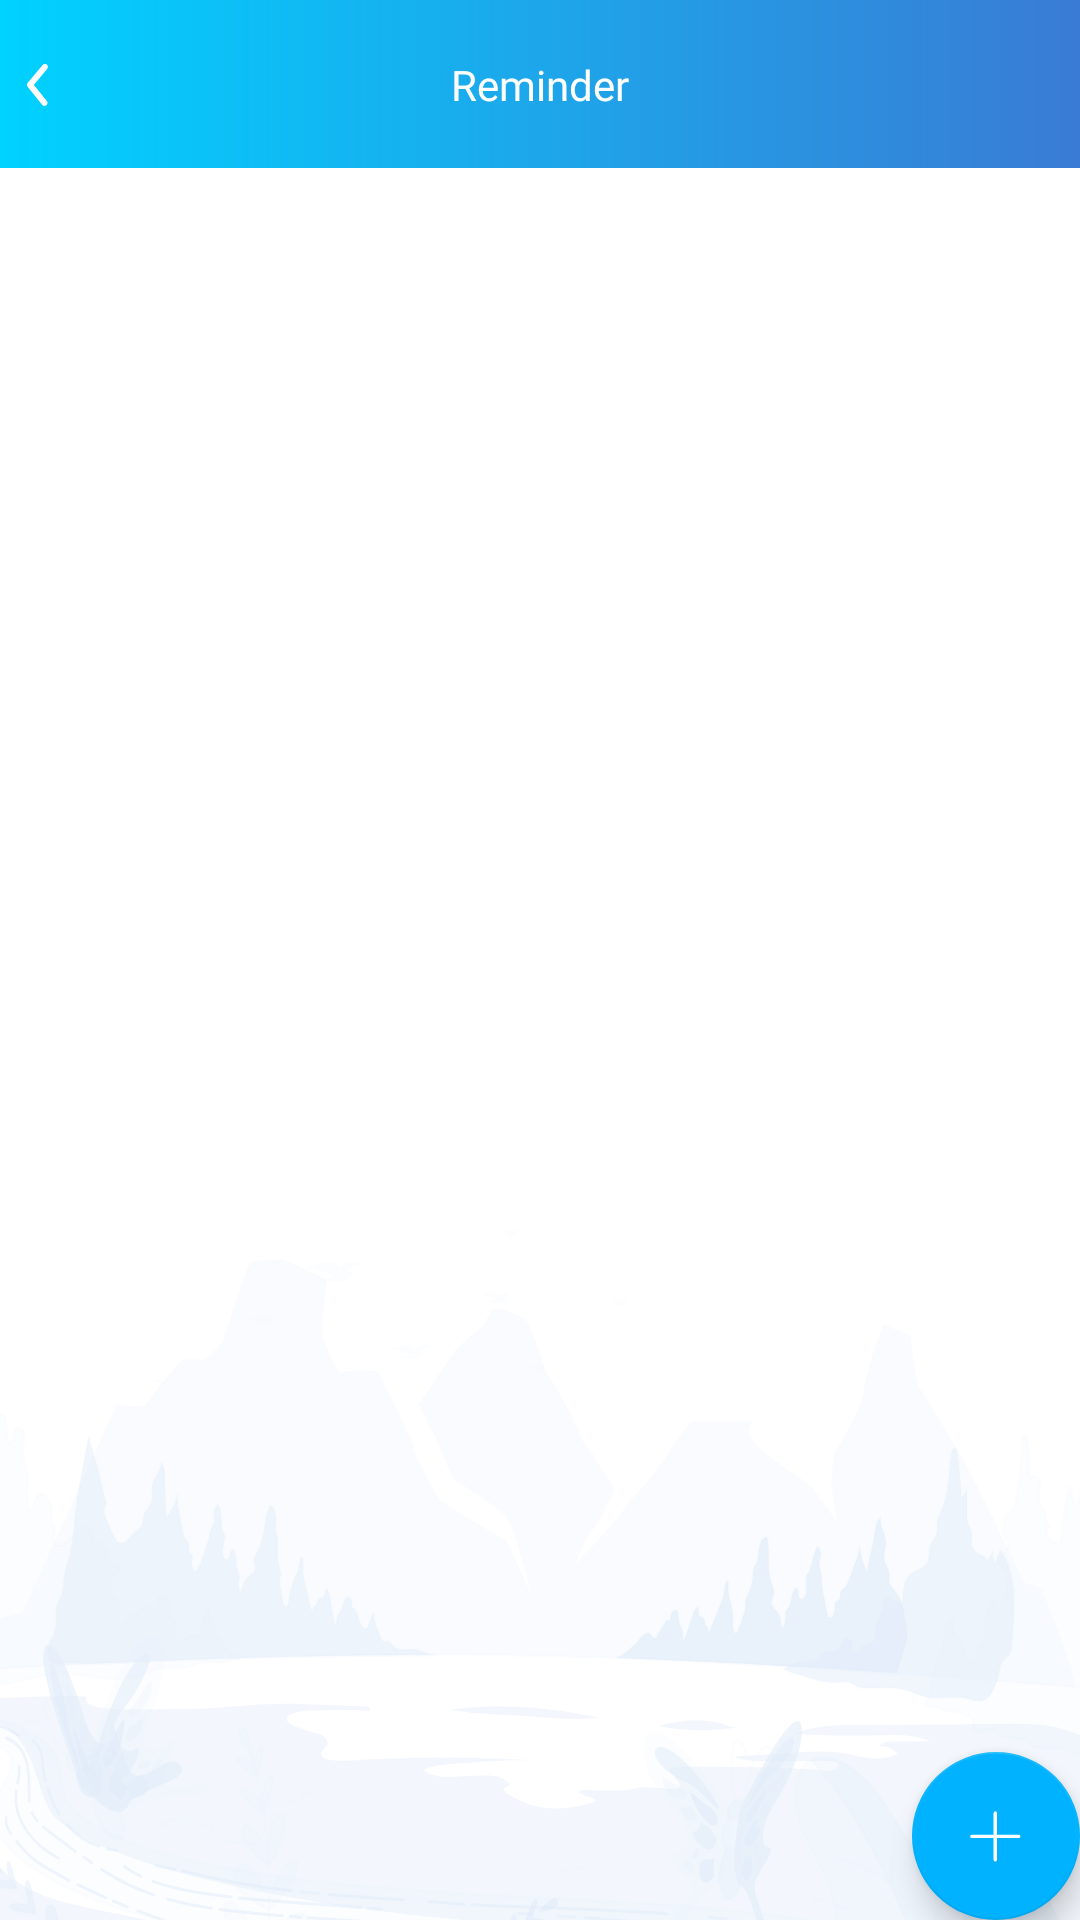

Here is an Android app screen rendered from its layout file. Give the layout XML and the strings, colors and styles it references.
<!-- AndroidManifest.xml: application theme Theme.Fitnes -->
<!-- res/layout/fragment_reminder.xml -->
<?xml version="1.0" encoding="utf-8"?>
<androidx.coordinatorlayout.widget.CoordinatorLayout xmlns:android="http://schemas.android.com/apk/res/android"
    xmlns:app="http://schemas.android.com/apk/res-auto"
    xmlns:tools="http://schemas.android.com/tools"
    android:layout_width="match_parent"
    android:layout_height="match_parent"
    android:background="@color/white">

    <androidx.constraintlayout.widget.ConstraintLayout
        android:layout_width="match_parent"
        android:layout_height="match_parent">


        <include
            android:id="@+id/toolbar_layout"
            layout="@layout/toolbar_reminder_layout"
            app:layout_constraintEnd_toEndOf="parent"
            app:layout_constraintStart_toStartOf="parent"
            app:layout_constraintTop_toTopOf="parent" />

        <androidx.recyclerview.widget.RecyclerView
            android:id="@+id/recycle_view"
            android:layout_width="match_parent"
            android:layout_height="0dp"
            android:layout_marginTop="@dimen/_8sdp"
            app:layout_constraintTop_toBottomOf="@id/toolbar_layout"
            app:layout_constraintBottom_toBottomOf="parent"
            app:layout_constraintStart_toStartOf="parent"
            app:layout_constraintEnd_toEndOf="parent"
            tools:listitem="@layout/recycle_item_reminder" />


        <ImageView
            android:layout_width="match_parent"
            android:layout_height="0dp"
            android:background="@drawable/forest_background"
            android:backgroundTint="@color/forest_background_tint"
            app:layout_constraintTop_toTopOf="@+id/guideline" />

        <androidx.constraintlayout.widget.Guideline
            android:id="@+id/guideline"
            android:layout_width="wrap_content"
            android:layout_height="wrap_content"
            android:orientation="horizontal"
            app:layout_constraintGuide_percent="0.5" />

        <com.google.android.material.floatingactionbutton.FloatingActionButton
            android:id="@+id/fab"
            android:layout_width="wrap_content"
            android:layout_height="wrap_content"
            android:layout_marginEnd="@dimen/_16sdp"
            android:layout_marginBottom="@dimen/_16sdp"
            android:contentDescription="@string/add_remind"
            android:src="@drawable/reminder_fab_icon_add"
            app:backgroundTint="@color/text_blue"
            app:layout_constraintBottom_toBottomOf="parent"
            app:layout_constraintEnd_toEndOf="parent"
            app:tint="@android:color/white" />

    </androidx.constraintlayout.widget.ConstraintLayout>

</androidx.coordinatorlayout.widget.CoordinatorLayout>
<!-- res/layout/toolbar_reminder_layout.xml (included above) -->
<?xml version="1.0" encoding="utf-8"?>
<com.google.android.material.appbar.AppBarLayout xmlns:android="http://schemas.android.com/apk/res/android"
    xmlns:app="http://schemas.android.com/apk/res-auto"
    android:layout_width="match_parent"
    android:layout_height="wrap_content"
    android:background="@drawable/layout_background_gradient_blue"
    >

    <androidx.constraintlayout.widget.ConstraintLayout
        android:layout_width="match_parent"
        android:layout_height="wrap_content">

        <androidx.appcompat.widget.Toolbar
            android:id="@+id/toolbar"
            app:layout_constraintEnd_toEndOf="parent"
            app:layout_constraintStart_toStartOf="parent"
            app:layout_constraintTop_toTopOf="parent"
            app:titleTextColor="#fff"
            android:layout_width="match_parent"
            android:layout_height="?attr/actionBarSize"
            android:background="@drawable/layout_background_gradient_blue"
            android:theme="@style/MyToolbar" />

        <ImageView
            android:id="@+id/back_btn"
            android:layout_width="wrap_content"
            android:layout_height="wrap_content"
            android:src="@drawable/registration_icon_back"
            app:layout_constraintBottom_toBottomOf="parent"
            app:layout_constraintStart_toStartOf="parent"
            android:layout_marginStart="@dimen/_16sdp"
            app:layout_constraintTop_toTopOf="parent" />



        <TextView
            android:id="@+id/exercise_count"
            android:layout_width="wrap_content"
            android:layout_height="wrap_content"
            android:text="@string/reminder"
            android:fontFamily="@font/righteous_regular"
            android:textColor="@color/white"
            android:textSize="@dimen/_20sdp"
            android:visibility="visible"
            app:layout_constraintBottom_toBottomOf="parent"
            app:layout_constraintEnd_toEndOf="parent"
            app:layout_constraintStart_toStartOf="parent"
            app:layout_constraintTop_toTopOf="parent" />






    </androidx.constraintlayout.widget.ConstraintLayout>


</com.google.android.material.appbar.AppBarLayout>
<!-- res/layout/recycle_item_reminder.xml (included above) -->
<?xml version="1.0" encoding="utf-8"?>
<androidx.cardview.widget.CardView
    xmlns:android="http://schemas.android.com/apk/res/android"
    xmlns:app="http://schemas.android.com/apk/res-auto"
    xmlns:tools="http://schemas.android.com/tools"
    android:layout_width="match_parent"
    android:layout_height="wrap_content"
    app:cardCornerRadius="@dimen/_8sdp"
    android:layout_marginTop="@dimen/_8sdp"
    android:layout_marginStart="@dimen/_16sdp"
    android:layout_marginEnd="@dimen/_16sdp"
    >

    <androidx.constraintlayout.widget.ConstraintLayout
        android:layout_width="match_parent"
        android:layout_height="wrap_content"
        android:background="@drawable/layout_background_gradient_blue">

        <TextView
            android:id="@+id/time"
            android:layout_width="wrap_content"
            android:layout_height="wrap_content"
            app:layout_constraintStart_toStartOf="parent"
            app:layout_constraintTop_toTopOf="parent"
            tools:text="20:00"
            android:textColor="@color/white"
            android:textSize="@dimen/_14ssp"
            android:layout_marginTop="@dimen/_16sdp"
            android:layout_marginStart="@dimen/_16sdp"
            android:fontFamily="@font/righteous_regular"/>

        <TextView
            android:id="@+id/repeat_tv"
            android:layout_width="wrap_content"
            android:layout_height="wrap_content"
            app:layout_constraintStart_toStartOf="parent"
            app:layout_constraintTop_toBottomOf="@id/time"
            android:text="@string/repeat"
            android:textColor="@color/white"
            android:textSize="@dimen/_14ssp"
            android:layout_marginTop="@dimen/_16sdp"
            android:layout_marginStart="@dimen/_16sdp"
            android:fontFamily="@font/righteous_regular"/>

        <TextView
            android:id="@+id/repeat_days"
            android:layout_width="wrap_content"
            android:layout_height="wrap_content"
            android:layout_marginStart="@dimen/_16sdp"
            android:fontFamily="@font/raleway_regular"
            android:textColor="@color/white"
            android:textSize="@dimen/_14ssp"
            app:layout_constraintBottom_toBottomOf="parent"
            app:layout_constraintStart_toStartOf="parent"
            app:layout_constraintTop_toBottomOf="@id/repeat_tv"
            android:layout_marginBottom="@dimen/_8sdp"
            tools:text="Mon, Tue, Wed, Thu, Fri, Sat, Sun" />

        <ImageView
            android:id="@+id/remove_reminder"
            android:layout_width="wrap_content"
            android:layout_height="wrap_content"
            android:src="@drawable/reminder_rv_item_icon_garbage_can"
            app:layout_constraintEnd_toEndOf="parent"
            app:layout_constraintBottom_toBottomOf="parent"
            android:layout_marginEnd="@dimen/_16sdp"
            android:layout_marginBottom="@dimen/_8sdp"/>

        <Switch
            android:id="@+id/enable_reminder"
            android:layout_width="wrap_content"
            android:layout_height="wrap_content"
            app:layout_constraintTop_toTopOf="parent"
            android:layout_marginEnd="@dimen/_16sdp"
            android:layout_marginTop="@dimen/_16sdp"
            app:layout_constraintEnd_toEndOf="parent"
            tools:ignore="UseSwitchCompatOrMaterialXml" />


    </androidx.constraintlayout.widget.ConstraintLayout>






</androidx.cardview.widget.CardView>
<!-- resources referenced by this layout -->
<resources>
  <color name="forest_background_tint">#28387ED7</color>
  <color name="text_blue">#00B2FF</color>
  <color name="white">#FFFFFFFF</color>
  <!-- drawable layout_background_gradient_blue (drawable) -->
  <?xml version="1.0" encoding="utf-8"?>
  <shape xmlns:android="http://schemas.android.com/apk/res/android"
      android:shape="rectangle">
  
      <gradient
          android:angle="0"
          android:startColor="#00D2FF"
          android:endColor="#3A7BD5"/>
  </shape>
  <!-- drawable registration_icon_back (drawable) -->
  <vector xmlns:android="http://schemas.android.com/apk/res/android"
      android:width="25dp"
      android:height="25dp"
      android:viewportWidth="25"
      android:viewportHeight="25">
    <path
        android:pathData="M14.8194,19.6294C14.67,19.6299 14.5224,19.597 14.3874,19.5329C14.2525,19.4689 14.1335,19.3754 14.0394,19.2594L9.2094,13.2594C9.0623,13.0805 8.9819,12.8561 8.9819,12.6244C8.9819,12.3928 9.0623,12.1684 9.2094,11.9894L14.2094,5.9894C14.3792,5.7852 14.6231,5.6568 14.8875,5.6324C15.1519,5.608 15.4152,5.6897 15.6194,5.8594C15.8236,6.0292 15.9521,6.2731 15.9764,6.5375C16.0008,6.8019 15.9192,7.0652 15.7494,7.2694L11.2794,12.6294L15.5994,17.9894C15.7217,18.1362 15.7994,18.315 15.8233,18.5045C15.8471,18.694 15.8162,18.8865 15.7342,19.059C15.6521,19.2315 15.5224,19.3769 15.3602,19.478C15.1981,19.5791 15.0105,19.6317 14.8194,19.6294Z"
        android:fillColor="#ffffff"/>
  </vector>
  <!-- drawable reminder_fab_icon_add (drawable) -->
  <vector xmlns:android="http://schemas.android.com/apk/res/android"
      android:width="43dp"
      android:height="43dp"
      android:viewportWidth="43"
      android:viewportHeight="43">
    <path
        android:pathData="M21.0806,21.7417H7.0806M21.0806,35.7417V21.7417V35.7417ZM21.0806,21.7417V7.7417V21.7417ZM21.0806,21.7417H35.0806H21.0806Z"
        android:strokeLineJoin="round"
        android:strokeWidth="2"
        android:fillColor="#00000000"
        android:strokeColor="#ffffff"
        android:strokeLineCap="round"/>
  </vector>
  <string name="add_remind">add a reminder</string>
  <string name="reminder">Reminder</string>
  <string name="repeat">Repeat</string>
  <style name="MyToolbar" parent="Widget.AppCompat.Toolbar">
          <item name="android:textSize">16sp</item>
          <item name="fontFamily">@font/righteous_regular</item>
      </style>
  <style name="Theme.Fitnes" parent="Theme.AppCompat.DayNight.NoActionBar">
          <item name="android:forceDarkAllowed" tools:targetApi="q">false</item>
          
          <item name="colorPrimary">@color/text_blue</item>
          <item name="colorPrimaryVariant">@color/text_blue</item>
          <item name="colorOnPrimary">@color/main_background_gray</item>
          
          <item name="colorSecondary">@color/text_blue</item>
          <item name="colorSecondaryVariant">@color/text_blue</item>
          <item name="colorOnSecondary">@color/main_background_gray</item>
  
          <item name="android:windowBackground">@drawable/layout_background_gradient_blue</item>
          <item name="toolbarStyle">@style/Widget.Toolbar</item>
          <item name="android:statusBarColor">#00000000</item>
      </style>
  <color name="main_background_gray">#E5E5E5</color>
  <style name="Widget.Toolbar" parent="@style/Widget.AppCompat.Toolbar">
          <item name="contentInsetStart">0dp</item>
          <item name="android:background">@drawable/layout_background_gradient_blue</item>
      </style>
</resources>
